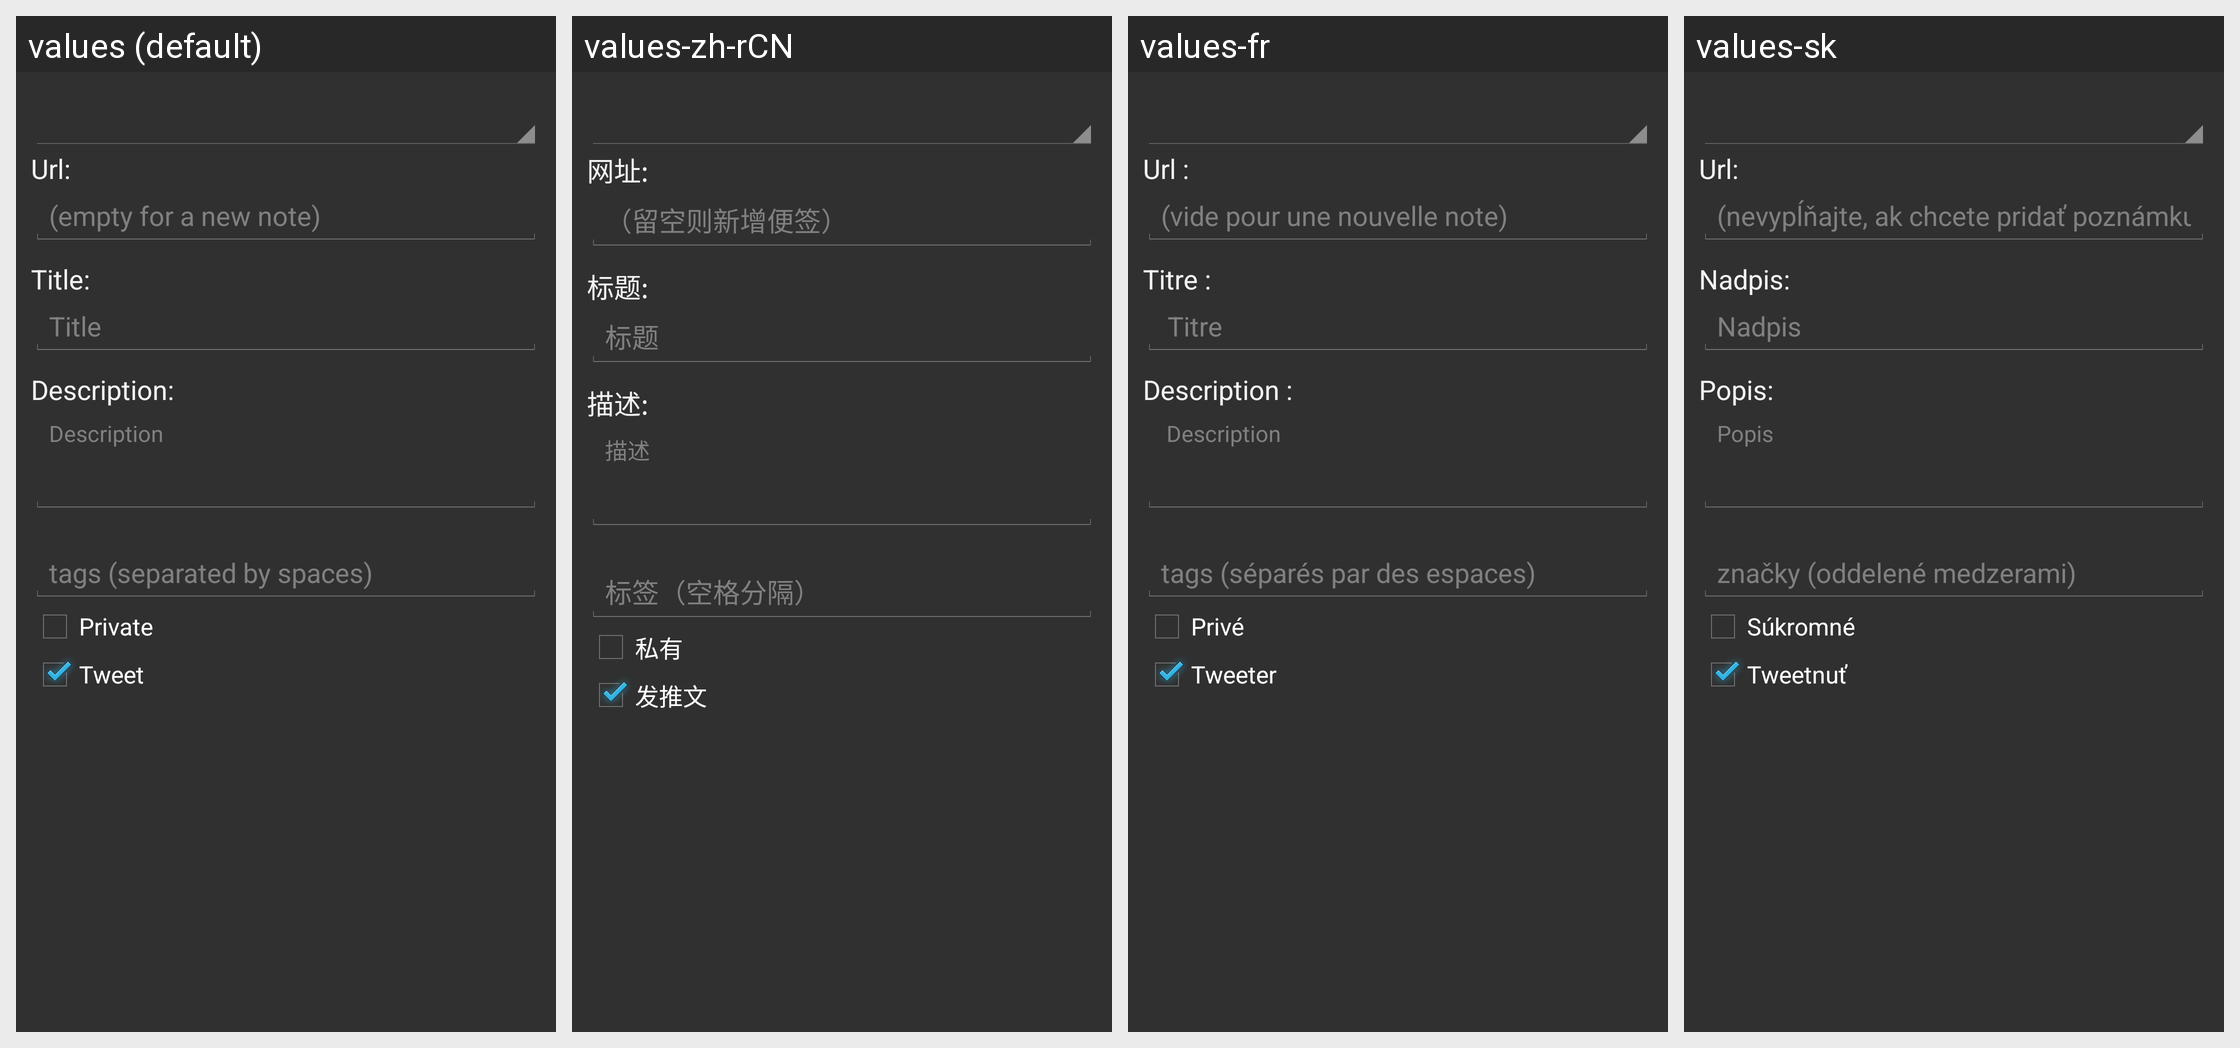

Here is an Android app screen in its default locale and in the app's own translations. Write out the translated-string differences for the strings that appear on this screen.
Android screen res/layout/share_dialog.xml rendered under 4 locales, left to right: values (default), values-zh-rCN, values-fr, values-sk. Device: Nexus 5 (rendered at 1080×1920; each locale shown at half size, 540×960, under a caption strip naming it); theme AppTheme.
Strings drawn on this screen, with the default value and each locale's value (text and hints the layout hard-codes, and strings that could not be matched under every locale, appear in the picture but are not listed):

text_url
  values: Url:
  values-zh-rCN: 网址:
  values-fr: Url :
  values-sk: Url:

hint_new_url
  values: (empty for a new note)
  values-zh-rCN: （留空则新增便签）
  values-fr: (vide pour une nouvelle note)
  values-sk: (nevypĺňajte, ak chcete pridať poznámku)

title
  values: Title:
  values-zh-rCN: 标题:
  values-fr: Titre :
  values-sk: Nadpis:

title_hint
  values: Title
  values-zh-rCN: 标题
  values-fr:  Titre
  values-sk: Nadpis

text_description
  values: Description:
  values-zh-rCN: 描述:
  values-fr: Description :
  values-sk: Popis:

description_hint
  values: Description
  values-zh-rCN: 描述
  values-fr:  Description
  values-sk: Popis

tags_hint
  values: tags (separated by spaces)
  values-zh-rCN: 标签（空格分隔）
  values-fr: tags (séparés par des espaces)
  values-sk: značky (oddelené medzerami)

private_share
  values: Private
  values-zh-rCN: 私有
  values-fr: Privé
  values-sk: Súkromné

tweet
  values: Tweet
  values-zh-rCN: 发推文
  values-fr: Tweeter
  values-sk: Tweetnuť
